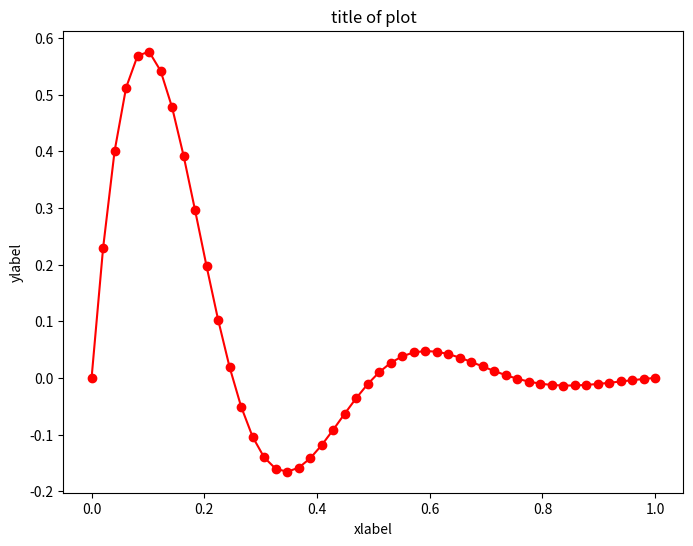

Source code (Python):
# [redacted]
# 开发时间:2021/12/13 18:59
'''
2.绘制如下折线图
x = np.linspace(0,1)，
y = np.sin(4 * np.pi * x) * np.exp(-5 * x)
'''
import matplotlib.pyplot as plt
import numpy as np
x = np.linspace(0.0,1.0)
y = np.sin(4 * np.pi * x) * np.exp(-5 * x)
plt.figure(figsize=(8,6))
plt.xlabel("xlabel")
plt.ylabel("ylabel")
plt.title("title of plot")
plt.plot(x,y,'-or')
plt.show()